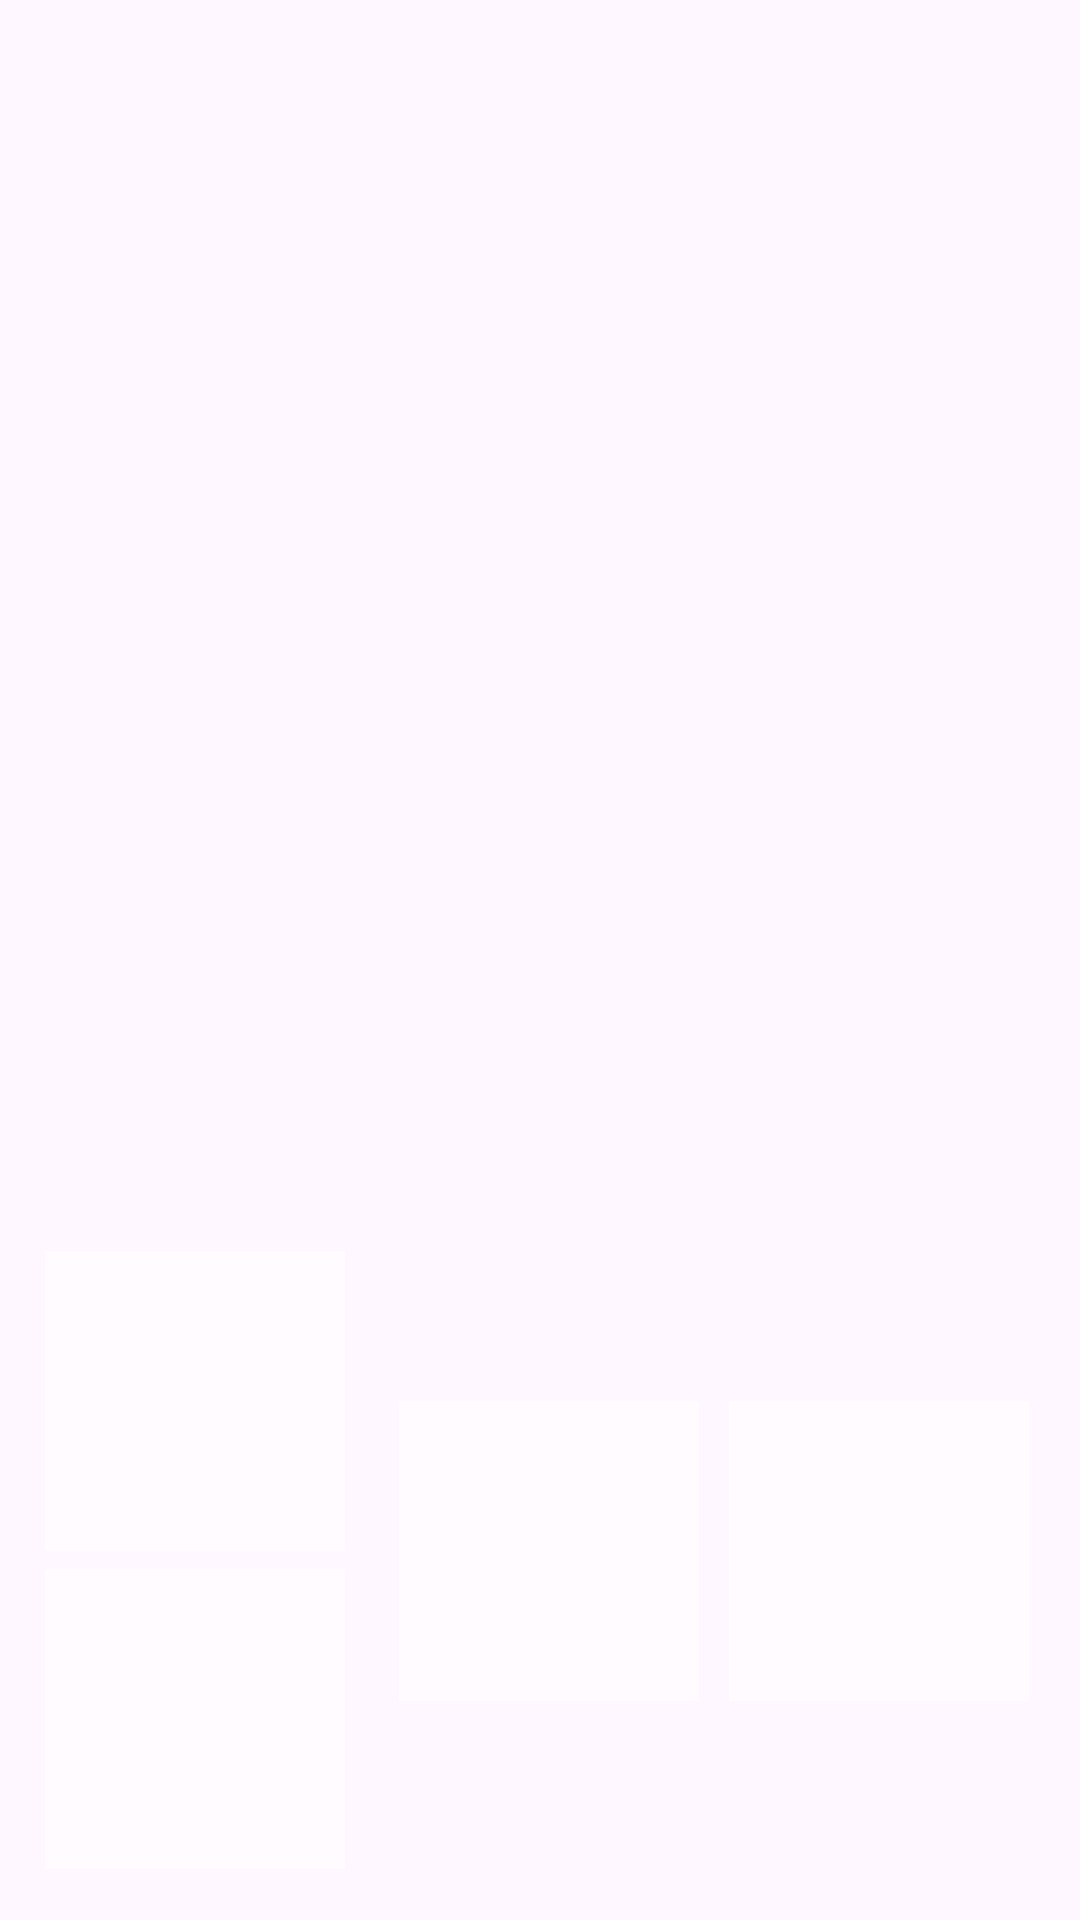

Write the Android layout XML for this screen, with the resource values it uses.
<!-- AndroidManifest.xml: application theme Theme.Zadanie6PUM -->
<!-- res/layout/activity_main.xml -->
<?xml version="1.0" encoding="utf-8"?>
<FrameLayout xmlns:android="http://schemas.android.com/apk/res/android"
    xmlns:app="http://schemas.android.com/apk/res-auto"
    xmlns:tools="http://schemas.android.com/tools"
    android:id="@+id/mainLayout"
    android:layout_width="match_parent"
    android:layout_height="match_parent"
    tools:context=".MainActivity">

    
    <View
        android:id="@+id/controlRight"
        android:layout_width="100dp"
        android:layout_height="100dp"
        android:layout_gravity="bottom|right"
        android:layout_marginRight="17dp"
        android:layout_marginBottom="73dp"
        android:background="#66FFFFFF" />
    
    <View
        android:id="@+id/controlLeft"
        android:layout_width="100dp"
        android:layout_height="100dp"
        android:layout_gravity="bottom|right"
        android:layout_marginRight="127dp"
        android:layout_marginBottom="73dp"
        android:background="#66FFFFFF" />
    
    <View
        android:id="@+id/controlTop"
        android:layout_width="100dp"
        android:layout_height="100dp"
        android:layout_gravity="bottom"
        android:layout_marginStart="15dp"
        android:layout_marginLeft="15dp"
        android:layout_marginBottom="123dp"
        android:background="#66FFFFFF" />
    
    <View
        android:id="@+id/controlDown"
        android:layout_width="100dp"
        android:layout_height="100dp"
        android:layout_gravity="bottom"
        android:layout_marginStart="15dp"
        android:layout_marginLeft="15dp"
        android:layout_marginBottom="17dp"
        android:background="#66FFFFFF" />
    
    <GridLayout
        android:id="@+id/boardGridLayout"
        android:layout_width="wrap_content"
        android:layout_height="wrap_content"
        android:layout_gravity="top|left"
        android:layout_margin="0dp"
        android:layout_marginLeft="0dp"
        android:layout_marginTop="0dp"
        android:layout_marginRight="0dp"
        android:layout_marginBottom="0dp"
        android:foregroundGravity="top|left"
        android:padding="0dp"
        android:paddingLeft="0dp"
        android:paddingTop="0dp"
        android:paddingRight="0dp"
        android:paddingBottom="0dp"
        android:visibility="visible"
        tools:visibility="visible" />
    
    <ImageView
        android:id="@+id/sprite_view"
        android:layout_width="0dp"
        android:layout_height="0dp"
        android:layout_gravity="center_horizontal|fill"
        android:contentDescription="TODO"        />
    
    <TextView
        android:id="@+id/tv_info"
        android:layout_width="wrap_content"
        android:layout_height="wrap_content"
        android:layout_gravity="center"
        android:textColor="#FF0000"
        android:textSize="30sp"
        android:textStyle="bold"
        android:lines="2"
        android:visibility="gone"
        android:background="#AA000000"
        android:padding="10dp" />

</FrameLayout>
<!-- resources referenced by this layout -->
<resources>
  <style name="Theme.Zadanie6PUM" parent="Base.Theme.Zadanie6PUM" />
  <style name="Base.Theme.Zadanie6PUM" parent="Theme.Material3.DayNight.NoActionBar">
          
          
      </style>
</resources>
